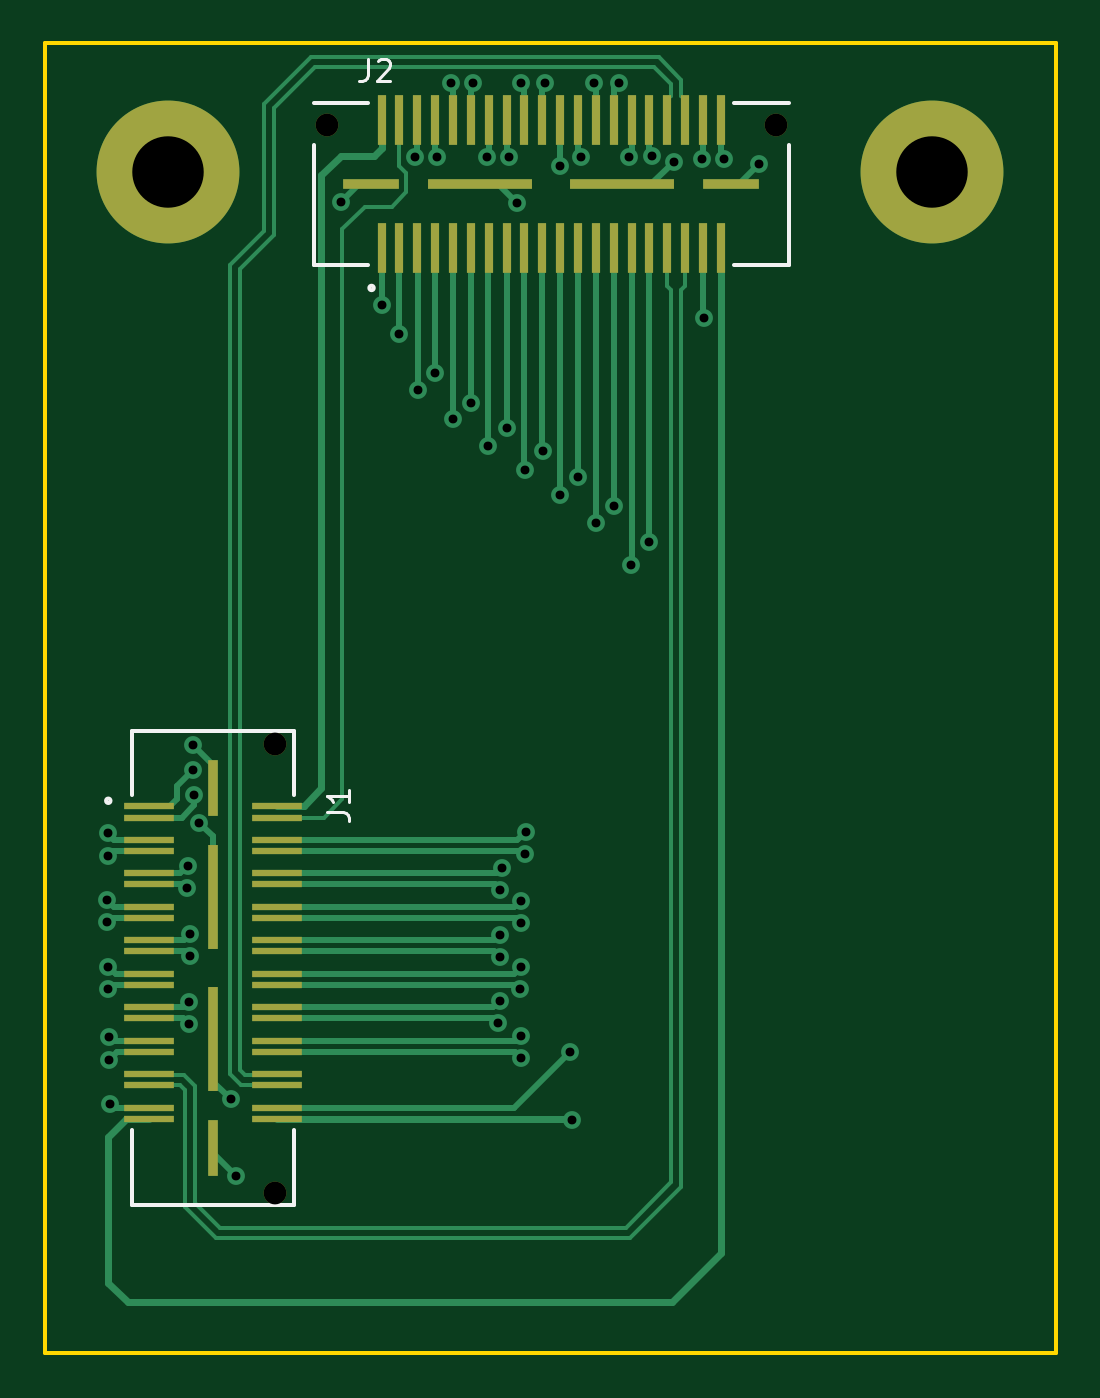
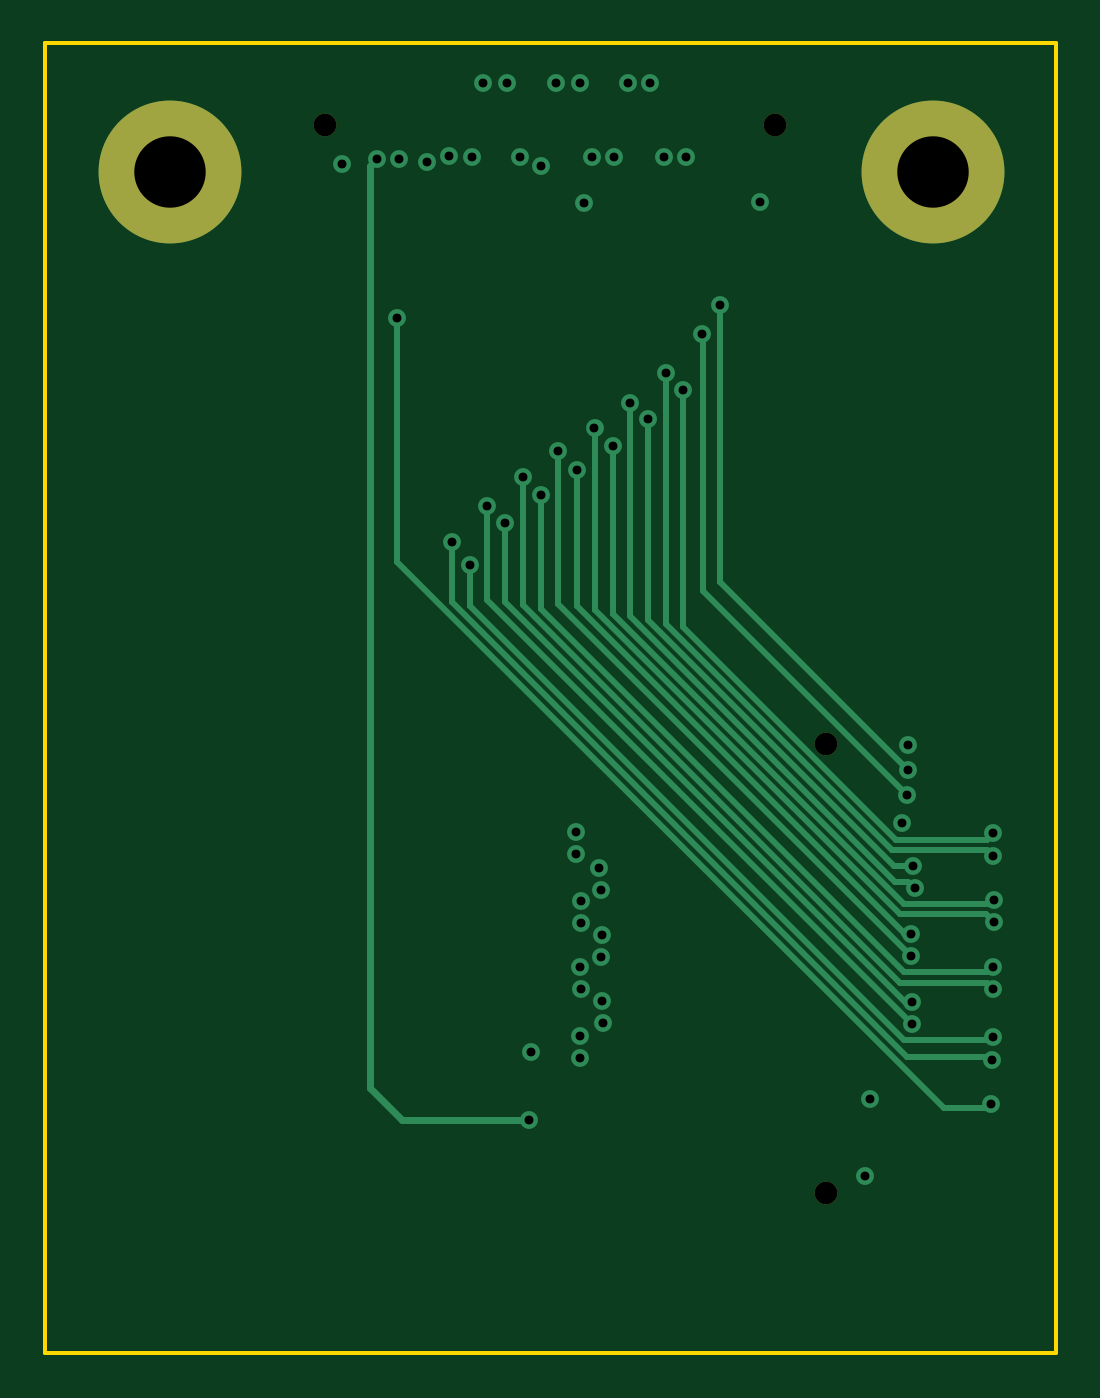
Circuit board: 13 layer files. Board 45.3 x 58.7 mm.
- bottom_copper: syzygy-txr-to-std-B_Cu.gbr (7022 bytes)
- bottom_mask: syzygy-txr-to-std-B_Mask.gbr (742 bytes)
- paste: syzygy-txr-to-std-B_Paste.gbr (460 bytes)
- bottom_silk: syzygy-txr-to-std-B_Silkscreen.gbr (461 bytes)
- outline: syzygy-txr-to-std-Edge_Cuts.gbr (617 bytes)
- top_copper: syzygy-txr-to-std-F_Cu.gbr (20390 bytes)
- top_mask: syzygy-txr-to-std-F_Mask.gbr (3183 bytes)
- paste: syzygy-txr-to-std-F_Paste.gbr (2935 bytes)
- top_silk: syzygy-txr-to-std-F_Silkscreen.gbr (2565 bytes)
- inner_copper: syzygy-txr-to-std-In1_Cu.gbr (58248 bytes)
- inner_copper: syzygy-txr-to-std-In2_Cu.gbr (9518 bytes)
- drill: syzygy-txr-to-std-NPTH.drl (396 bytes)
- drill: syzygy-txr-to-std-PTH.drl (1478 bytes)

=== bottom_copper: syzygy-txr-to-std-B_Cu.gbr (7022 bytes, source omitted) ===
=== bottom_mask: syzygy-txr-to-std-B_Mask.gbr ===
%TF.GenerationSoftware,KiCad,Pcbnew,7.0.1*%
%TF.CreationDate,2023-08-08T21:16:00-04:00*%
%TF.ProjectId,syzygy-txr-to-std,73797a79-6779-42d7-9478-722d746f2d73,rev?*%
%TF.SameCoordinates,Original*%
%TF.FileFunction,Soldermask,Bot*%
%TF.FilePolarity,Negative*%
%FSLAX46Y46*%
G04 Gerber Fmt 4.6, Leading zero omitted, Abs format (unit mm)*
G04 Created by KiCad (PCBNEW 7.0.1) date 2023-08-08 21:16:00*
%MOMM*%
%LPD*%
G01*
G04 APERTURE LIST*
%ADD10C,1.020000*%
%ADD11C,6.400000*%
G04 APERTURE END LIST*
D10*
%TO.C,J1*%
X142638000Y-94007800D03*
X142638000Y-114137800D03*
%TD*%
D11*
%TO.C,H2*%
X137871201Y-68401399D03*
%TD*%
D10*
%TO.C,J2*%
X144956601Y-66274999D03*
X165086601Y-66274999D03*
%TD*%
D11*
%TO.C,H1*%
X172059601Y-68401399D03*
%TD*%
M02*

=== paste: syzygy-txr-to-std-B_Paste.gbr ===
%TF.GenerationSoftware,KiCad,Pcbnew,7.0.1*%
%TF.CreationDate,2023-08-08T21:16:00-04:00*%
%TF.ProjectId,syzygy-txr-to-std,73797a79-6779-42d7-9478-722d746f2d73,rev?*%
%TF.SameCoordinates,Original*%
%TF.FileFunction,Paste,Bot*%
%TF.FilePolarity,Positive*%
%FSLAX46Y46*%
G04 Gerber Fmt 4.6, Leading zero omitted, Abs format (unit mm)*
G04 Created by KiCad (PCBNEW 7.0.1) date 2023-08-08 21:16:00*
%MOMM*%
%LPD*%
G01*
G04 APERTURE LIST*
G04 APERTURE END LIST*
M02*

=== bottom_silk: syzygy-txr-to-std-B_Silkscreen.gbr ===
%TF.GenerationSoftware,KiCad,Pcbnew,7.0.1*%
%TF.CreationDate,2023-08-08T21:16:00-04:00*%
%TF.ProjectId,syzygy-txr-to-std,73797a79-6779-42d7-9478-722d746f2d73,rev?*%
%TF.SameCoordinates,Original*%
%TF.FileFunction,Legend,Bot*%
%TF.FilePolarity,Positive*%
%FSLAX46Y46*%
G04 Gerber Fmt 4.6, Leading zero omitted, Abs format (unit mm)*
G04 Created by KiCad (PCBNEW 7.0.1) date 2023-08-08 21:16:00*
%MOMM*%
%LPD*%
G01*
G04 APERTURE LIST*
G04 APERTURE END LIST*
M02*

=== outline: syzygy-txr-to-std-Edge_Cuts.gbr ===
%TF.GenerationSoftware,KiCad,Pcbnew,7.0.1*%
%TF.CreationDate,2023-08-08T21:16:00-04:00*%
%TF.ProjectId,syzygy-txr-to-std,73797a79-6779-42d7-9478-722d746f2d73,rev?*%
%TF.SameCoordinates,Original*%
%TF.FileFunction,Profile,NP*%
%FSLAX46Y46*%
G04 Gerber Fmt 4.6, Leading zero omitted, Abs format (unit mm)*
G04 Created by KiCad (PCBNEW 7.0.1) date 2023-08-08 21:16:00*
%MOMM*%
%LPD*%
G01*
G04 APERTURE LIST*
%TA.AperFunction,Profile*%
%ADD10C,0.200000*%
%TD*%
G04 APERTURE END LIST*
D10*
X132334000Y-62636400D02*
X177647600Y-62636400D01*
X177647600Y-121310400D01*
X132334000Y-121310400D01*
X132334000Y-62636400D01*
M02*

=== top_copper: syzygy-txr-to-std-F_Cu.gbr (20390 bytes, source omitted) ===
=== top_mask: syzygy-txr-to-std-F_Mask.gbr ===
%TF.GenerationSoftware,KiCad,Pcbnew,7.0.1*%
%TF.CreationDate,2023-08-08T21:16:00-04:00*%
%TF.ProjectId,syzygy-txr-to-std,73797a79-6779-42d7-9478-722d746f2d73,rev?*%
%TF.SameCoordinates,Original*%
%TF.FileFunction,Soldermask,Top*%
%TF.FilePolarity,Negative*%
%FSLAX46Y46*%
G04 Gerber Fmt 4.6, Leading zero omitted, Abs format (unit mm)*
G04 Created by KiCad (PCBNEW 7.0.1) date 2023-08-08 21:16:00*
%MOMM*%
%LPD*%
G01*
G04 APERTURE LIST*
%ADD10C,1.020000*%
%ADD11R,2.270000X0.280000*%
%ADD12R,0.430000X2.540000*%
%ADD13R,0.430000X4.700000*%
%ADD14C,6.400000*%
%ADD15R,0.410000X2.270000*%
%ADD16R,2.540000X0.430000*%
%ADD17R,4.700000X0.430000*%
G04 APERTURE END LIST*
D10*
%TO.C,J1*%
X142638000Y-94007800D03*
X142638000Y-114137800D03*
D11*
X137008000Y-96812800D03*
X142748000Y-96812800D03*
X137008000Y-97312800D03*
X142748000Y-97312800D03*
X137008000Y-98312800D03*
X142748000Y-98312800D03*
X137008000Y-98812800D03*
X142748000Y-98812800D03*
X137008000Y-99812800D03*
X142748000Y-99812800D03*
X137008000Y-100312800D03*
X142748000Y-100312800D03*
X137008000Y-101312800D03*
X142748000Y-101312800D03*
X137008000Y-101812800D03*
X142748000Y-101812800D03*
X137008000Y-102812800D03*
X142748000Y-102812800D03*
X137008000Y-103312800D03*
X142748000Y-103312800D03*
X137008000Y-104312800D03*
X142748000Y-104312800D03*
X137008000Y-104812800D03*
X142748000Y-104812800D03*
X137008000Y-105812800D03*
X142748000Y-105812800D03*
X137008000Y-106312800D03*
X142748000Y-106312800D03*
X137008000Y-107312800D03*
X142748000Y-107312800D03*
X137008000Y-107812800D03*
X142748000Y-107812800D03*
X137008000Y-108812800D03*
X142748000Y-108812800D03*
X137008000Y-109312800D03*
X142748000Y-109312800D03*
X137008000Y-110312800D03*
X142748000Y-110312800D03*
X137008000Y-110812800D03*
X142748000Y-110812800D03*
D12*
X139878000Y-95992800D03*
D13*
X139878000Y-100882800D03*
X139878000Y-107232800D03*
D12*
X139878000Y-112122800D03*
%TD*%
D14*
%TO.C,H2*%
X137871201Y-68401399D03*
%TD*%
D10*
%TO.C,J2*%
X144956601Y-66274999D03*
X165086601Y-66274999D03*
D15*
X147421601Y-71804999D03*
X147421601Y-66074999D03*
X148221601Y-71804999D03*
X148221601Y-66074999D03*
X149021601Y-71804999D03*
X149021601Y-66074999D03*
X149821601Y-71804999D03*
X149821601Y-66074999D03*
X150621601Y-71804999D03*
X150621601Y-66074999D03*
X151421601Y-71804999D03*
X151421601Y-66074999D03*
X152221601Y-71804999D03*
X152221601Y-66074999D03*
X153021601Y-71804999D03*
X153021601Y-66074999D03*
X153821601Y-71804999D03*
X153821601Y-66074999D03*
X154621601Y-71804999D03*
X154621601Y-66074999D03*
X155421601Y-71804999D03*
X155421601Y-66074999D03*
X156221601Y-71804999D03*
X156221601Y-66074999D03*
X157021601Y-71804999D03*
X157021601Y-66074999D03*
X157821601Y-71804999D03*
X157821601Y-66074999D03*
X158621601Y-71804999D03*
X158621601Y-66074999D03*
X159421601Y-71804999D03*
X159421601Y-66074999D03*
X160221601Y-71804999D03*
X160221601Y-66074999D03*
X161021601Y-71804999D03*
X161021601Y-66074999D03*
X161821601Y-71804999D03*
X161821601Y-66074999D03*
X162621601Y-71804999D03*
X162621601Y-66074999D03*
D16*
X146951601Y-68939999D03*
D17*
X151841601Y-68939999D03*
X158191601Y-68939999D03*
D16*
X163081601Y-68939999D03*
%TD*%
D14*
%TO.C,H1*%
X172059601Y-68401399D03*
%TD*%
M02*

=== paste: syzygy-txr-to-std-F_Paste.gbr ===
%TF.GenerationSoftware,KiCad,Pcbnew,7.0.1*%
%TF.CreationDate,2023-08-08T21:16:00-04:00*%
%TF.ProjectId,syzygy-txr-to-std,73797a79-6779-42d7-9478-722d746f2d73,rev?*%
%TF.SameCoordinates,Original*%
%TF.FileFunction,Paste,Top*%
%TF.FilePolarity,Positive*%
%FSLAX46Y46*%
G04 Gerber Fmt 4.6, Leading zero omitted, Abs format (unit mm)*
G04 Created by KiCad (PCBNEW 7.0.1) date 2023-08-08 21:16:00*
%MOMM*%
%LPD*%
G01*
G04 APERTURE LIST*
%ADD10R,2.270000X0.280000*%
%ADD11R,0.430000X2.540000*%
%ADD12R,0.430000X4.700000*%
%ADD13R,0.410000X2.270000*%
%ADD14R,2.540000X0.430000*%
%ADD15R,4.700000X0.430000*%
G04 APERTURE END LIST*
D10*
%TO.C,J1*%
X137008000Y-96812800D03*
X142748000Y-96812800D03*
X137008000Y-97312800D03*
X142748000Y-97312800D03*
X137008000Y-98312800D03*
X142748000Y-98312800D03*
X137008000Y-98812800D03*
X142748000Y-98812800D03*
X137008000Y-99812800D03*
X142748000Y-99812800D03*
X137008000Y-100312800D03*
X142748000Y-100312800D03*
X137008000Y-101312800D03*
X142748000Y-101312800D03*
X137008000Y-101812800D03*
X142748000Y-101812800D03*
X137008000Y-102812800D03*
X142748000Y-102812800D03*
X137008000Y-103312800D03*
X142748000Y-103312800D03*
X137008000Y-104312800D03*
X142748000Y-104312800D03*
X137008000Y-104812800D03*
X142748000Y-104812800D03*
X137008000Y-105812800D03*
X142748000Y-105812800D03*
X137008000Y-106312800D03*
X142748000Y-106312800D03*
X137008000Y-107312800D03*
X142748000Y-107312800D03*
X137008000Y-107812800D03*
X142748000Y-107812800D03*
X137008000Y-108812800D03*
X142748000Y-108812800D03*
X137008000Y-109312800D03*
X142748000Y-109312800D03*
X137008000Y-110312800D03*
X142748000Y-110312800D03*
X137008000Y-110812800D03*
X142748000Y-110812800D03*
D11*
X139878000Y-95992800D03*
D12*
X139878000Y-100882800D03*
X139878000Y-107232800D03*
D11*
X139878000Y-112122800D03*
%TD*%
D13*
%TO.C,J2*%
X147421601Y-71804999D03*
X147421601Y-66074999D03*
X148221601Y-71804999D03*
X148221601Y-66074999D03*
X149021601Y-71804999D03*
X149021601Y-66074999D03*
X149821601Y-71804999D03*
X149821601Y-66074999D03*
X150621601Y-71804999D03*
X150621601Y-66074999D03*
X151421601Y-71804999D03*
X151421601Y-66074999D03*
X152221601Y-71804999D03*
X152221601Y-66074999D03*
X153021601Y-71804999D03*
X153021601Y-66074999D03*
X153821601Y-71804999D03*
X153821601Y-66074999D03*
X154621601Y-71804999D03*
X154621601Y-66074999D03*
X155421601Y-71804999D03*
X155421601Y-66074999D03*
X156221601Y-71804999D03*
X156221601Y-66074999D03*
X157021601Y-71804999D03*
X157021601Y-66074999D03*
X157821601Y-71804999D03*
X157821601Y-66074999D03*
X158621601Y-71804999D03*
X158621601Y-66074999D03*
X159421601Y-71804999D03*
X159421601Y-66074999D03*
X160221601Y-71804999D03*
X160221601Y-66074999D03*
X161021601Y-71804999D03*
X161021601Y-66074999D03*
X161821601Y-71804999D03*
X161821601Y-66074999D03*
X162621601Y-71804999D03*
X162621601Y-66074999D03*
D14*
X146951601Y-68939999D03*
D15*
X151841601Y-68939999D03*
X158191601Y-68939999D03*
D14*
X163081601Y-68939999D03*
%TD*%
M02*

=== top_silk: syzygy-txr-to-std-F_Silkscreen.gbr ===
%TF.GenerationSoftware,KiCad,Pcbnew,7.0.1*%
%TF.CreationDate,2023-08-08T21:16:00-04:00*%
%TF.ProjectId,syzygy-txr-to-std,73797a79-6779-42d7-9478-722d746f2d73,rev?*%
%TF.SameCoordinates,Original*%
%TF.FileFunction,Legend,Top*%
%TF.FilePolarity,Positive*%
%FSLAX46Y46*%
G04 Gerber Fmt 4.6, Leading zero omitted, Abs format (unit mm)*
G04 Created by KiCad (PCBNEW 7.0.1) date 2023-08-08 21:16:00*
%MOMM*%
%LPD*%
G01*
G04 APERTURE LIST*
%ADD10C,0.150000*%
%ADD11C,0.200000*%
G04 APERTURE END LIST*
D10*
%TO.C,J1*%
X144975619Y-97066133D02*
X145689904Y-97066133D01*
X145689904Y-97066133D02*
X145832761Y-97113752D01*
X145832761Y-97113752D02*
X145928000Y-97208990D01*
X145928000Y-97208990D02*
X145975619Y-97351847D01*
X145975619Y-97351847D02*
X145975619Y-97447085D01*
X145975619Y-96066133D02*
X145975619Y-96637561D01*
X145975619Y-96351847D02*
X144975619Y-96351847D01*
X144975619Y-96351847D02*
X145118476Y-96447085D01*
X145118476Y-96447085D02*
X145213714Y-96542323D01*
X145213714Y-96542323D02*
X145261333Y-96637561D01*
%TO.C,J2*%
X146812867Y-63317018D02*
X146812867Y-64031303D01*
X146812867Y-64031303D02*
X146765248Y-64174160D01*
X146765248Y-64174160D02*
X146670010Y-64269399D01*
X146670010Y-64269399D02*
X146527153Y-64317018D01*
X146527153Y-64317018D02*
X146431915Y-64317018D01*
X147241439Y-63412256D02*
X147289058Y-63364637D01*
X147289058Y-63364637D02*
X147384296Y-63317018D01*
X147384296Y-63317018D02*
X147622391Y-63317018D01*
X147622391Y-63317018D02*
X147717629Y-63364637D01*
X147717629Y-63364637D02*
X147765248Y-63412256D01*
X147765248Y-63412256D02*
X147812867Y-63507494D01*
X147812867Y-63507494D02*
X147812867Y-63602732D01*
X147812867Y-63602732D02*
X147765248Y-63745589D01*
X147765248Y-63745589D02*
X147193820Y-64317018D01*
X147193820Y-64317018D02*
X147812867Y-64317018D01*
D11*
%TO.C,J1*%
X143498000Y-93422800D02*
X143498000Y-96312800D01*
X136258000Y-93422800D02*
X143498000Y-93422800D01*
X136258000Y-96312800D02*
X136258000Y-93422800D01*
X143498000Y-111312800D02*
X143498000Y-114692800D01*
X143498000Y-114692800D02*
X136258000Y-114692800D01*
X136258000Y-114692800D02*
X136258000Y-111312800D01*
X135278000Y-96562800D02*
G75*
G03*
X135278000Y-96562800I-100000J0D01*
G01*
%TO.C,J2*%
X144386601Y-67204999D02*
X144386601Y-72559999D01*
X144386601Y-72559999D02*
X146821601Y-72559999D01*
X146821601Y-65319999D02*
X144386601Y-65319999D01*
X163221601Y-65319999D02*
X165656601Y-65319999D01*
X165656601Y-67204999D02*
X165656601Y-72559999D01*
X165656601Y-72559999D02*
X163221601Y-72559999D01*
X147071601Y-73589999D02*
G75*
G03*
X147071601Y-73589999I-100000J0D01*
G01*
%TD*%
M02*

=== inner_copper: syzygy-txr-to-std-In1_Cu.gbr (58248 bytes, source omitted) ===
=== inner_copper: syzygy-txr-to-std-In2_Cu.gbr (9518 bytes, source omitted) ===
=== drill: syzygy-txr-to-std-NPTH.drl ===
M48
; DRILL file {KiCad 7.0.1} date Tue Aug  8 21:15:57 2023
; FORMAT={-:-/ absolute / inch / decimal}
; #@! TF.CreationDate,2023-08-08T21:15:57-04:00
; #@! TF.GenerationSoftware,Kicad,Pcbnew,7.0.1
; #@! TF.FileFunction,NonPlated,1,4,NPTH
FMAT,2
INCH
; #@! TA.AperFunction,NonPlated,NPTH,ComponentDrill
T1C0.0402
%
G90
G05
T1
X5.6157Y-3.7011
X5.6157Y-4.4936
X5.707Y-2.6093
X6.4995Y-2.6093
T0
M30

=== drill: syzygy-txr-to-std-PTH.drl ===
M48
; DRILL file {KiCad 7.0.1} date Tue Aug  8 21:15:57 2023
; FORMAT={-:-/ absolute / inch / decimal}
; #@! TF.CreationDate,2023-08-08T21:15:57-04:00
; #@! TF.GenerationSoftware,Kicad,Pcbnew,7.0.1
; #@! TF.FileFunction,Plated,1,4,PTH
FMAT,2
INCH
; #@! TA.AperFunction,Plated,PTH,ViaDrill
T1C0.0157
; #@! TA.AperFunction,Plated,PTH,ComponentDrill
T2C0.1260
%
G90
G05
T1
X5.32Y-3.976
X5.3203Y-4.0153
X5.3209Y-3.8592
X5.3212Y-3.8985
X5.322Y-4.094
X5.322Y-4.1334
X5.3224Y-4.2187
X5.324Y-4.258
X5.325Y-4.337
X5.46Y-3.956
X5.462Y-3.9162
X5.464Y-4.156
X5.464Y-4.1954
X5.466Y-4.0366
X5.466Y-4.076
X5.472Y-3.704
X5.472Y-3.748
X5.474Y-3.792
X5.4827Y-3.8402
X5.538Y-4.328
X5.548Y-4.464
X5.732Y-2.746
X5.804Y-2.928
X5.8355Y-2.978
X5.8626Y-2.666
X5.868Y-3.078
X5.8985Y-3.048
X5.902Y-2.666
X5.9267Y-2.536
X5.9307Y-3.1287
X5.9615Y-3.1
X5.966Y-2.5353
X5.99Y-2.666
X5.992Y-3.176
X6.01Y-4.1943
X6.012Y-4.038
X6.012Y-4.155
X6.0122Y-4.0774
X6.0135Y-3.9593
X6.016Y-3.92
X6.0245Y-3.144
X6.0293Y-2.6657
X6.0425Y-2.748
X6.048Y-4.134
X6.049Y-3.9779
X6.0491Y-4.0172
X6.05Y-4.2554
X6.05Y-2.5353
X6.05Y-4.094
X6.05Y-4.216
X6.0561Y-3.2181
X6.0569Y-3.8957
X6.058Y-3.856
X6.0888Y-3.1854
X6.092Y-2.536
X6.118Y-2.682
X6.1192Y-3.2622
X6.136Y-4.244
X6.14Y-4.364
X6.1509Y-3.2305
X6.156Y-2.666
X6.178Y-2.536
X6.182Y-3.312
X6.2134Y-3.282
X6.222Y-2.5353
X6.24Y-2.666
X6.244Y-3.386
X6.276Y-3.346
X6.281Y-2.665
X6.3192Y-2.6743
X6.3686Y-2.67
X6.372Y-2.95
X6.408Y-2.67
X6.47Y-2.678
T2
X5.428Y-2.693
X6.774Y-2.693
T0
M30

